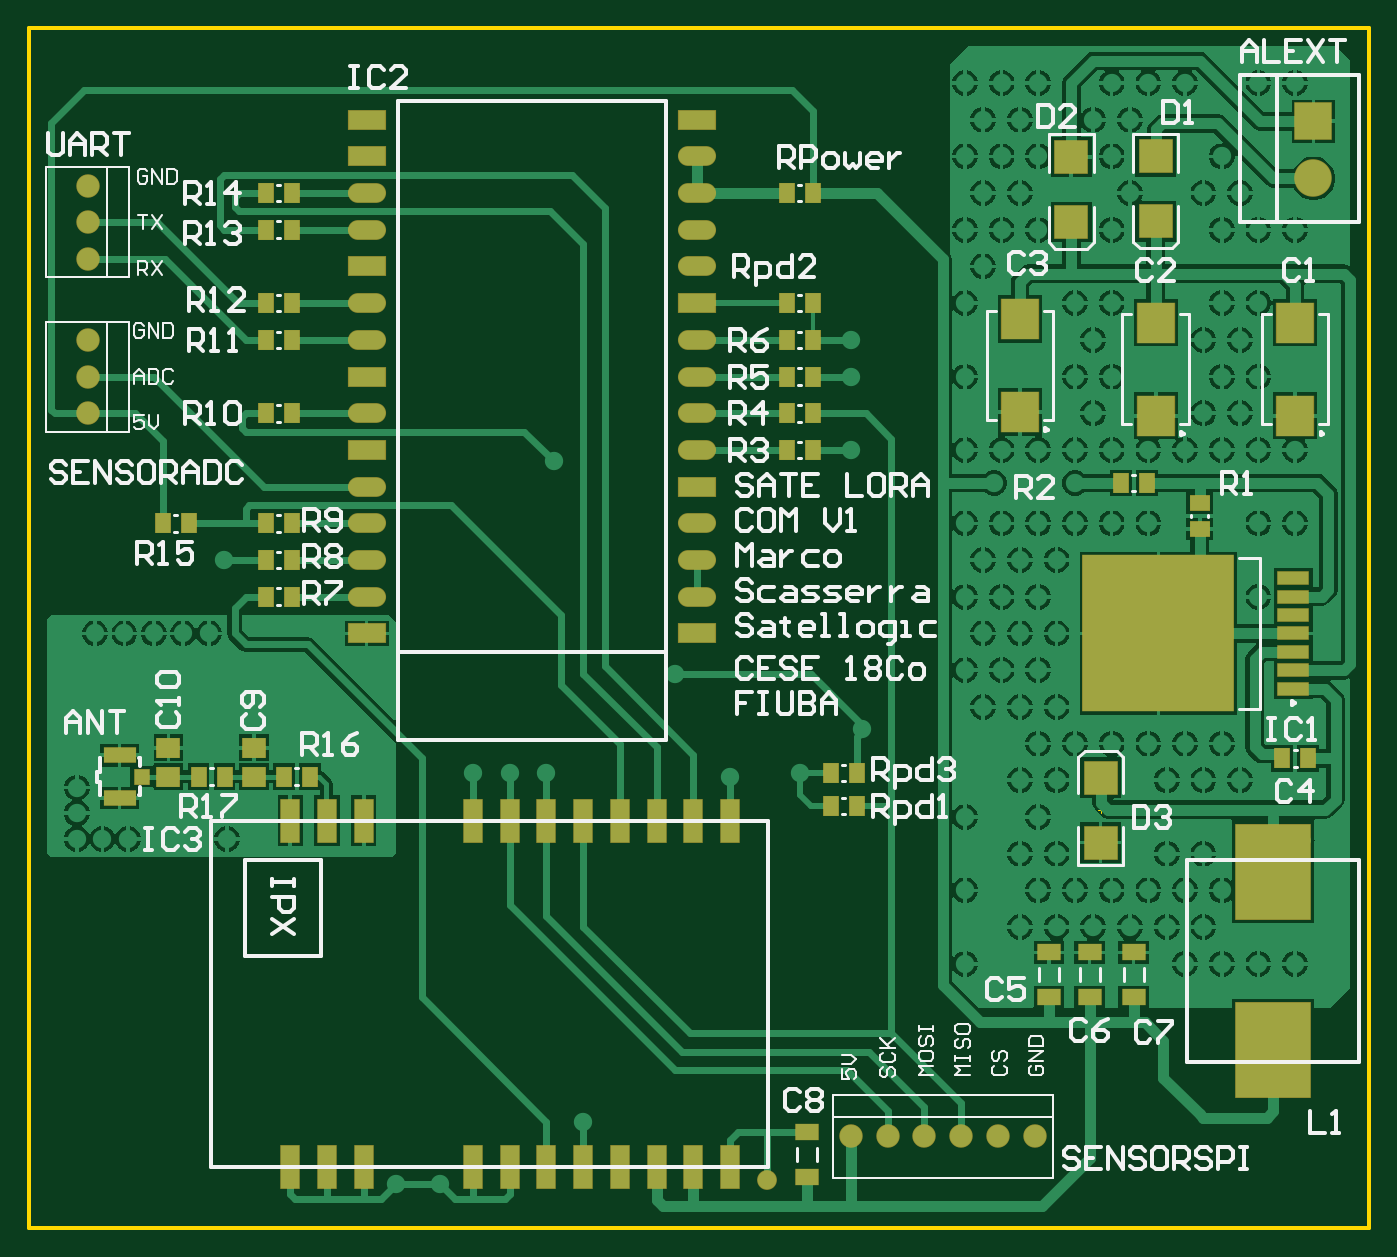
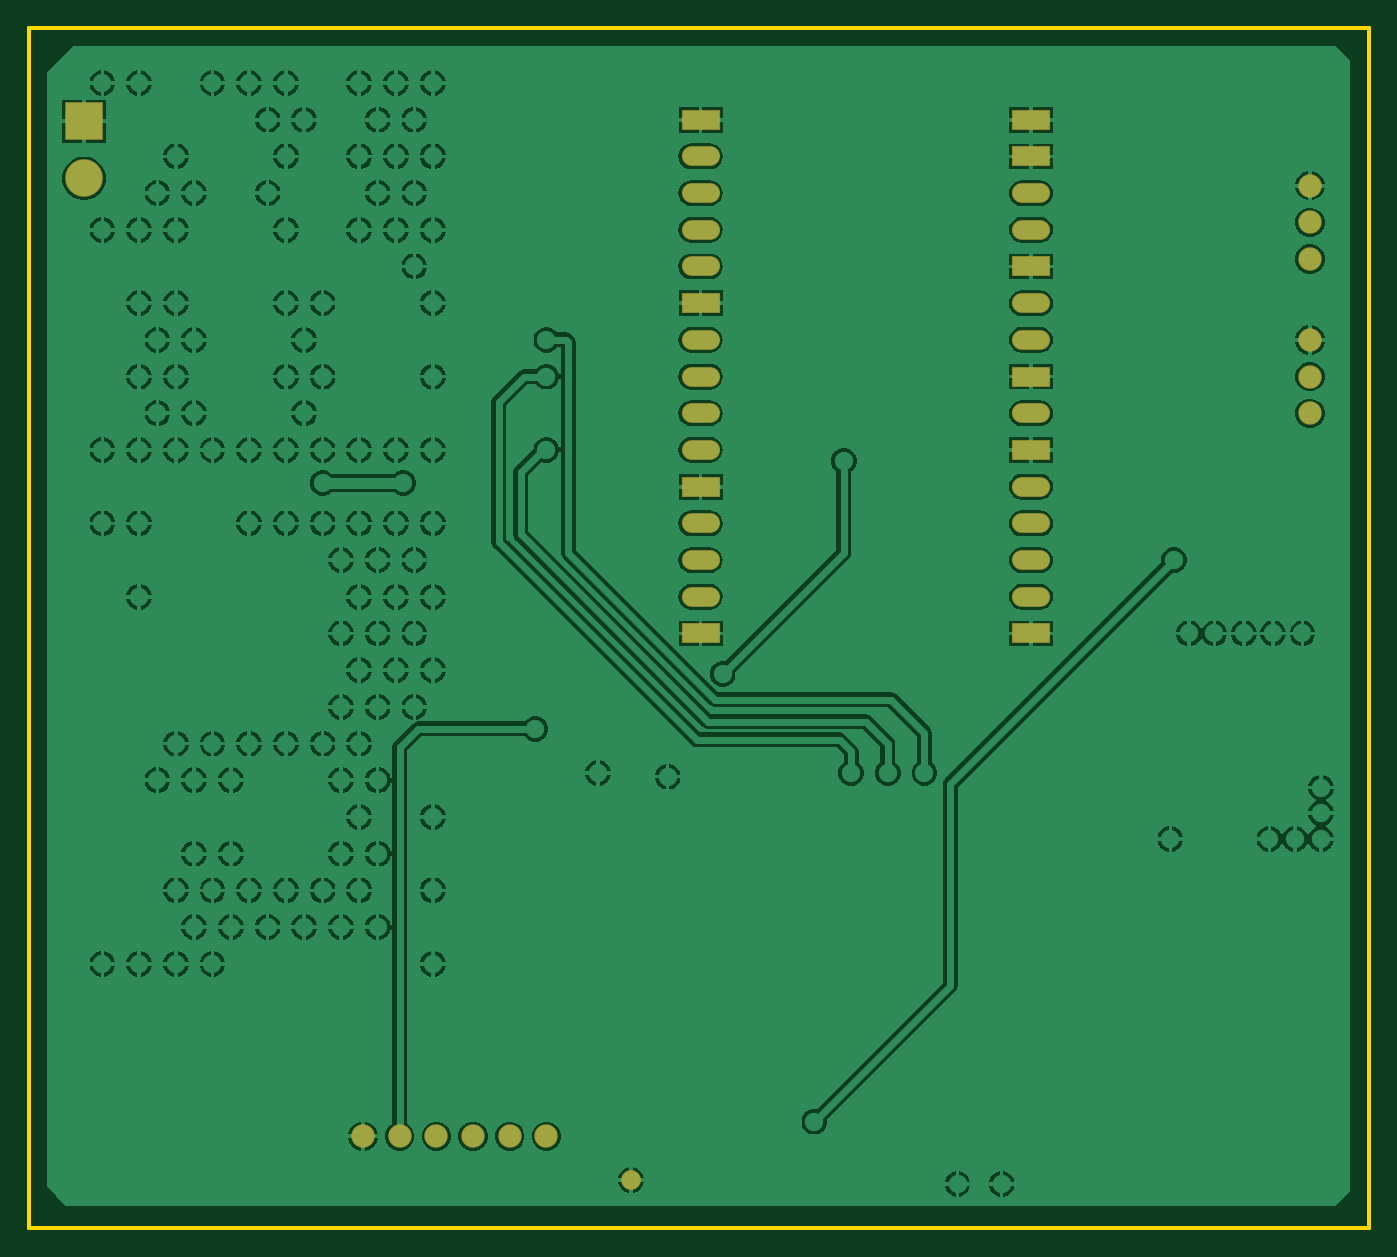
Circuit board: 8 layer files. Board 92.7 x 83.1 mm.
- bottom_copper: PlacaPrincipal.GBL (108936 bytes)
- bottom_silk: PlacaPrincipal.GBO (268 bytes)
- bottom_mask: PlacaPrincipal.GBS (1254 bytes)
- outline: PlacaPrincipal.GKO (271 bytes)
- outline: PlacaPrincipal.GM1 (613 bytes)
- top_copper: PlacaPrincipal.GTL (96862 bytes)
- top_silk: PlacaPrincipal.GTO (29881 bytes)
- top_mask: PlacaPrincipal.GTS (3649 bytes)

=== bottom_copper: PlacaPrincipal.GBL (108936 bytes, source omitted) ===
=== bottom_silk: PlacaPrincipal.GBO ===
G04*
G04 #@! TF.GenerationSoftware,Altium Limited,Altium Designer,22.1.2 (22)*
G04*
G04 Layer_Color=32896*
%FSLAX25Y25*%
%MOIN*%
G70*
G04*
G04 #@! TF.SameCoordinates,ACF9E84F-248F-408C-B087-6DC18E25A492*
G04*
G04*
G04 #@! TF.FilePolarity,Positive*
G04*
G01*
G75*
M02*

=== bottom_mask: PlacaPrincipal.GBS ===
G04*
G04 #@! TF.GenerationSoftware,Altium Limited,Altium Designer,22.1.2 (22)*
G04*
G04 Layer_Color=16711935*
%FSLAX25Y25*%
%MOIN*%
G70*
G04*
G04 #@! TF.SameCoordinates,ACF9E84F-248F-408C-B087-6DC18E25A492*
G04*
G04*
G04 #@! TF.FilePolarity,Negative*
G04*
G01*
G75*
%ADD27C,0.06394*%
%ADD28R,0.10394X0.05394*%
%ADD29O,0.10394X0.05394*%
%ADD30C,0.10236*%
%ADD31R,0.10236X0.10236*%
%ADD32C,0.05394*%
D27*
X379000Y193000D02*
D03*
X369000D02*
D03*
X339000D02*
D03*
X329000D02*
D03*
X349000D02*
D03*
X359000D02*
D03*
X121000Y432000D02*
D03*
Y452000D02*
D03*
Y442000D02*
D03*
Y390000D02*
D03*
Y410000D02*
D03*
Y400000D02*
D03*
D28*
X197000Y470000D02*
D03*
Y460000D02*
D03*
Y430000D02*
D03*
Y400000D02*
D03*
Y380000D02*
D03*
Y330000D02*
D03*
X287000Y470000D02*
D03*
Y420000D02*
D03*
Y370000D02*
D03*
Y330000D02*
D03*
D29*
X197000Y450000D02*
D03*
Y440000D02*
D03*
Y420000D02*
D03*
Y410000D02*
D03*
Y390000D02*
D03*
Y370000D02*
D03*
Y360000D02*
D03*
Y350000D02*
D03*
Y340000D02*
D03*
X287000Y460000D02*
D03*
Y450000D02*
D03*
Y440000D02*
D03*
Y430000D02*
D03*
Y410000D02*
D03*
Y400000D02*
D03*
Y390000D02*
D03*
Y380000D02*
D03*
Y360000D02*
D03*
Y350000D02*
D03*
Y340000D02*
D03*
D30*
X455000Y454000D02*
D03*
D31*
Y469551D02*
D03*
D32*
X306000Y181000D02*
D03*
M02*

=== outline: PlacaPrincipal.GKO ===
G04*
G04 #@! TF.GenerationSoftware,Altium Limited,Altium Designer,22.1.2 (22)*
G04*
G04 Layer_Color=16711935*
%FSLAX25Y25*%
%MOIN*%
G70*
G04*
G04 #@! TF.SameCoordinates,ACF9E84F-248F-408C-B087-6DC18E25A492*
G04*
G04*
G04 #@! TF.FilePolarity,Positive*
G04*
G01*
G75*
M02*

=== outline: PlacaPrincipal.GM1 ===
G04*
G04 #@! TF.GenerationSoftware,Altium Limited,Altium Designer,22.1.2 (22)*
G04*
G04 Layer_Color=16711935*
%FSLAX25Y25*%
%MOIN*%
G70*
G04*
G04 #@! TF.SameCoordinates,ACF9E84F-248F-408C-B087-6DC18E25A492*
G04*
G04*
G04 #@! TF.FilePolarity,Positive*
G04*
G01*
G75*
%ADD11C,0.01000*%
%ADD55C,0.00394*%
D11*
X105000Y168000D02*
Y495000D01*
Y168000D02*
X470000D01*
X105000Y495000D02*
X470000D01*
Y168000D02*
Y495000D01*
D55*
X411213Y451142D02*
X412787D01*
X412000Y450354D02*
Y451929D01*
X389000Y450213D02*
Y451787D01*
X388213Y451000D02*
X389787D01*
X396213Y281858D02*
X397787D01*
X397000Y281071D02*
Y282646D01*
M02*

=== top_copper: PlacaPrincipal.GTL (96862 bytes, source omitted) ===
=== top_silk: PlacaPrincipal.GTO (29881 bytes, source omitted) ===
=== top_mask: PlacaPrincipal.GTS ===
G04*
G04 #@! TF.GenerationSoftware,Altium Limited,Altium Designer,22.1.2 (22)*
G04*
G04 Layer_Color=8388736*
%FSLAX25Y25*%
%MOIN*%
G70*
G04*
G04 #@! TF.SameCoordinates,ACF9E84F-248F-408C-B087-6DC18E25A492*
G04*
G04*
G04 #@! TF.FilePolarity,Negative*
G04*
G01*
G75*
%ADD15R,0.05315X0.12205*%
%ADD16R,0.04331X0.05709*%
%ADD17R,0.10433X0.11299*%
%ADD18R,0.09055X0.04528*%
%ADD19R,0.04528X0.04331*%
%ADD20R,0.06693X0.04724*%
%ADD21R,0.09449X0.09449*%
%ADD22R,0.20894X0.26394*%
%ADD23R,0.06496X0.05709*%
%ADD24R,0.08898X0.03976*%
%ADD25R,0.41378X0.42913*%
%ADD26R,0.05709X0.04331*%
%ADD27C,0.06394*%
%ADD28R,0.10394X0.05394*%
%ADD29O,0.10394X0.05394*%
%ADD30C,0.10236*%
%ADD31R,0.10236X0.10236*%
%ADD32C,0.05394*%
D15*
X176197Y184512D02*
D03*
X186197D02*
D03*
X196197D02*
D03*
X226000D02*
D03*
X236000D02*
D03*
X246000D02*
D03*
X256000D02*
D03*
X266000D02*
D03*
X276000D02*
D03*
X286000D02*
D03*
X296000D02*
D03*
X176197Y279000D02*
D03*
X186197D02*
D03*
X196197D02*
D03*
X226000D02*
D03*
X236000D02*
D03*
X246000D02*
D03*
X256000D02*
D03*
X266000D02*
D03*
X276000D02*
D03*
X286000D02*
D03*
X296000D02*
D03*
D16*
X311457Y420000D02*
D03*
X318543D02*
D03*
X323457Y292000D02*
D03*
X330543D02*
D03*
X323457Y283000D02*
D03*
X330543D02*
D03*
X453543Y296000D02*
D03*
X446457D02*
D03*
X158282Y291000D02*
D03*
X151195D02*
D03*
X181543D02*
D03*
X174457D02*
D03*
X148543Y360000D02*
D03*
X141457D02*
D03*
X169457Y390000D02*
D03*
X176543D02*
D03*
X169457Y420000D02*
D03*
X176543D02*
D03*
X169457Y450000D02*
D03*
X176543D02*
D03*
Y410000D02*
D03*
X169457D02*
D03*
X176543Y440000D02*
D03*
X169457D02*
D03*
X176543Y360000D02*
D03*
X169457D02*
D03*
X176543Y350000D02*
D03*
X169457D02*
D03*
X176543Y340000D02*
D03*
X169457D02*
D03*
X409543Y371000D02*
D03*
X402457D02*
D03*
X318543Y380000D02*
D03*
X311457D02*
D03*
X318543Y390000D02*
D03*
X311457D02*
D03*
X318543Y400000D02*
D03*
X311457D02*
D03*
X318543Y410000D02*
D03*
X311457D02*
D03*
X318543Y450000D02*
D03*
X311457D02*
D03*
D17*
X375000Y415677D02*
D03*
Y390323D02*
D03*
X412000Y414677D02*
D03*
Y389323D02*
D03*
X450000Y414677D02*
D03*
Y389323D02*
D03*
D18*
X129697Y296807D02*
D03*
Y285193D02*
D03*
D19*
X135700Y291000D02*
D03*
D20*
X317000Y181898D02*
D03*
Y194102D02*
D03*
X406000Y230898D02*
D03*
Y243102D02*
D03*
X382858Y230898D02*
D03*
Y243102D02*
D03*
X394000Y230898D02*
D03*
Y243102D02*
D03*
D21*
X412000Y442283D02*
D03*
Y460000D02*
D03*
X389000Y459858D02*
D03*
Y442142D02*
D03*
X397000Y290717D02*
D03*
Y273000D02*
D03*
D22*
X444000Y265000D02*
D03*
Y216400D02*
D03*
D23*
X143000Y298874D02*
D03*
Y291000D02*
D03*
X166369Y298874D02*
D03*
Y291000D02*
D03*
D24*
X449498Y315000D02*
D03*
Y320000D02*
D03*
Y325000D02*
D03*
Y330000D02*
D03*
Y335000D02*
D03*
Y340000D02*
D03*
Y345000D02*
D03*
D25*
X412766Y330000D02*
D03*
D26*
X424000Y358457D02*
D03*
Y365543D02*
D03*
D27*
X379000Y193000D02*
D03*
X369000D02*
D03*
X339000D02*
D03*
X329000D02*
D03*
X349000D02*
D03*
X359000D02*
D03*
X121000Y432000D02*
D03*
Y452000D02*
D03*
Y442000D02*
D03*
Y390000D02*
D03*
Y410000D02*
D03*
Y400000D02*
D03*
D28*
X197000Y470000D02*
D03*
Y460000D02*
D03*
Y430000D02*
D03*
Y400000D02*
D03*
Y380000D02*
D03*
Y330000D02*
D03*
X287000Y470000D02*
D03*
Y420000D02*
D03*
Y370000D02*
D03*
Y330000D02*
D03*
D29*
X197000Y450000D02*
D03*
Y440000D02*
D03*
Y420000D02*
D03*
Y410000D02*
D03*
Y390000D02*
D03*
Y370000D02*
D03*
Y360000D02*
D03*
Y350000D02*
D03*
Y340000D02*
D03*
X287000Y460000D02*
D03*
Y450000D02*
D03*
Y440000D02*
D03*
Y430000D02*
D03*
Y410000D02*
D03*
Y400000D02*
D03*
Y390000D02*
D03*
Y380000D02*
D03*
Y360000D02*
D03*
Y350000D02*
D03*
Y340000D02*
D03*
D30*
X455000Y454000D02*
D03*
D31*
Y469551D02*
D03*
D32*
X306000Y181000D02*
D03*
M02*
